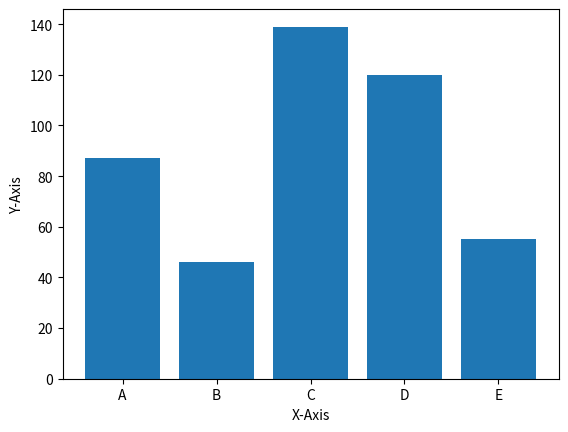

The matplotlib source for this figure:
import matplotlib.pyplot as plt
categories=['A', 'B', 'C', 'D', 'E']
values=[87, 46, 139, 120, 55]
plt.bar(categories, values)
plt.xlabel("X-Axis")
plt.ylabel("Y-Axis")
plt.show()
